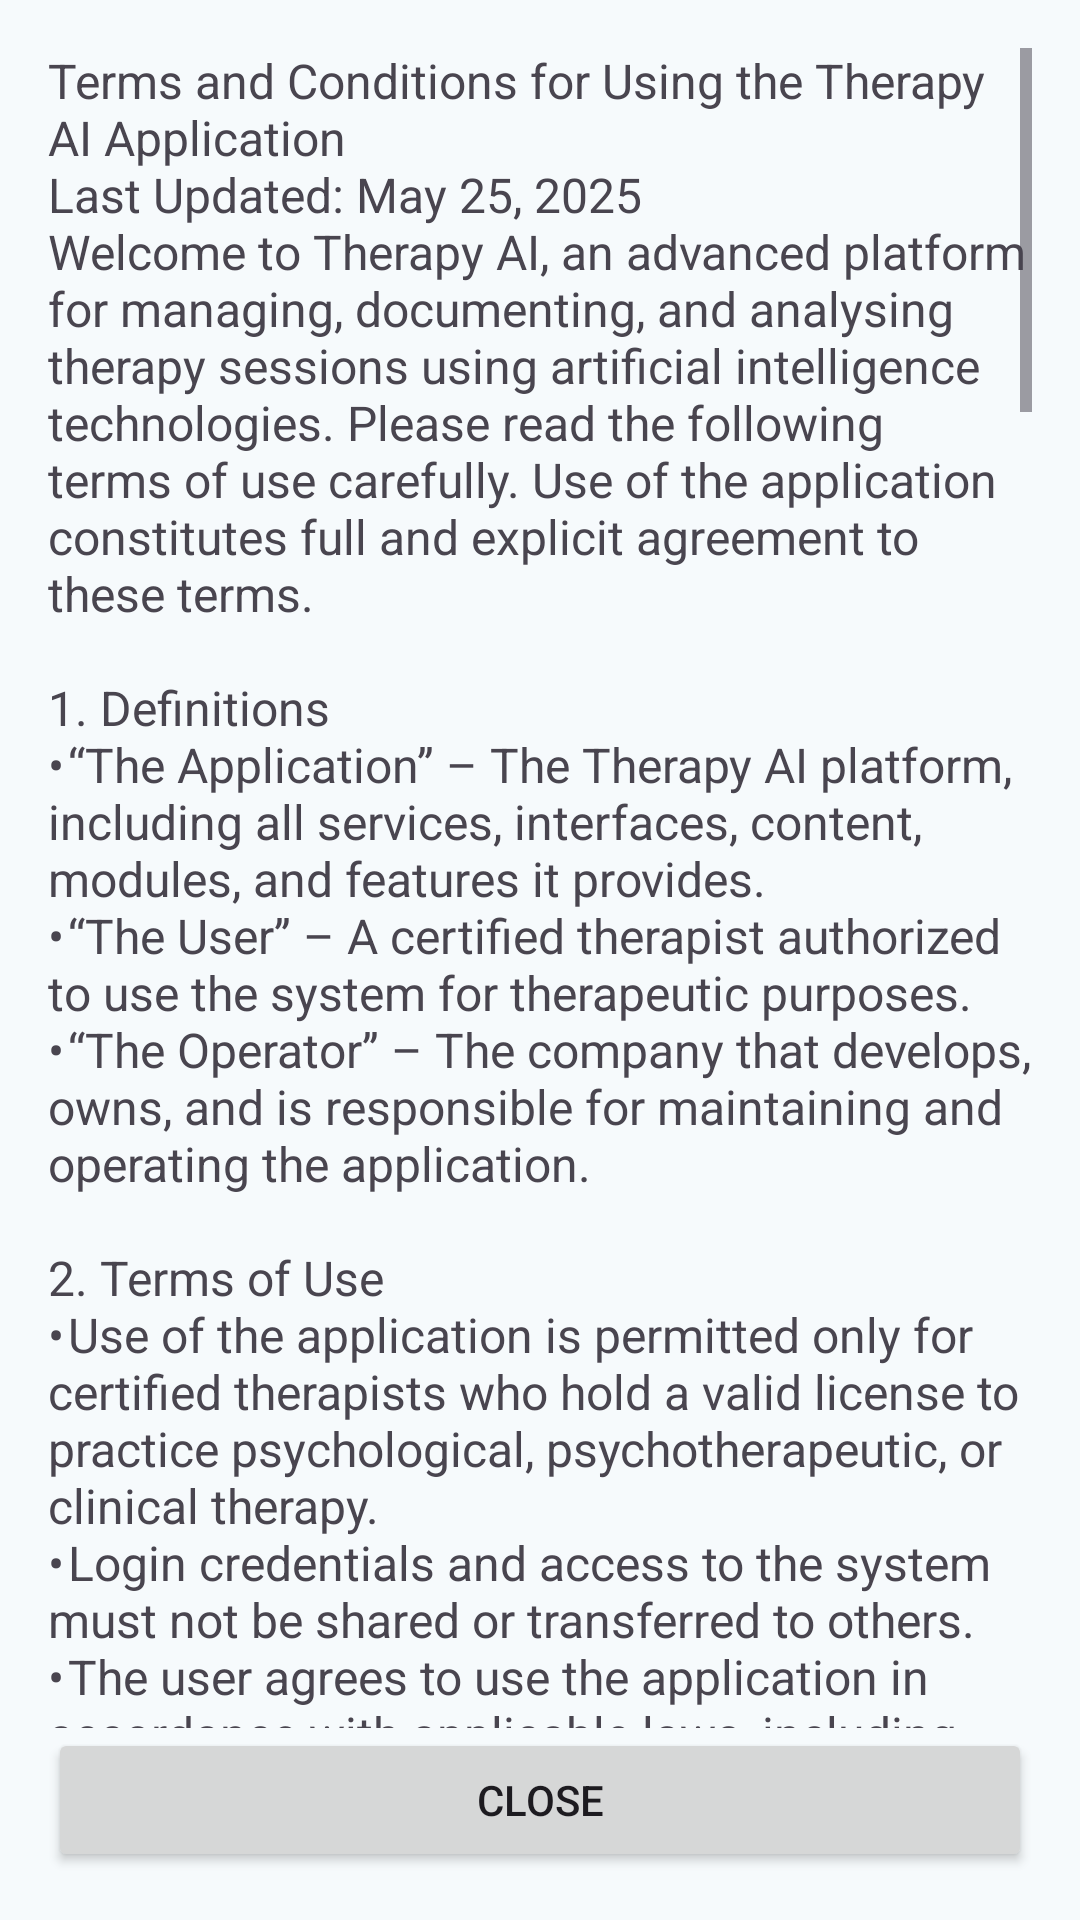

Here is an Android app screen rendered from its layout file. Give the layout XML and the strings, colors and styles it references.
<!-- AndroidManifest.xml: application theme Theme.TherapyAI -->
<!-- res/layout/fragment_terms.xml -->
<?xml version="1.0" encoding="utf-8"?>
<androidx.constraintlayout.widget.ConstraintLayout xmlns:android="http://schemas.android.com/apk/res/android"
    android:layout_width="match_parent"
    android:layout_height="match_parent">

    <LinearLayout
        android:layout_width="match_parent"
        android:layout_height="match_parent"
        android:orientation="vertical"
        android:padding="16dp">

        <ScrollView
            android:layout_width="match_parent"
            android:layout_height="0dp"
            android:layout_weight="1">

            <TextView
                android:id="@+id/termsTextView"
                android:layout_width="match_parent"
                android:layout_height="wrap_content"
                android:text="@string/login_terms_services"
                android:textSize="16sp" />
        </ScrollView>

        <Button
            android:id="@+id/closeButton"
            android:layout_width="match_parent"
            android:layout_height="wrap_content"
            android:text="Close" />
    </LinearLayout>


</androidx.constraintlayout.widget.ConstraintLayout>
<!-- resources referenced by this layout -->
<resources>
  <color name="m3_primary_light">#006782</color>
  <color name="m3_on_primary_light">#FFFFFF</color>
  <color name="m3_primary_container_light">#BCE9FF</color>
  <color name="m3_on_primary_container_light">#001F29</color>
  <color name="m3_secondary_light">#4D616C</color>
  <color name="m3_on_secondary_light">#FFFFFF</color>
  <color name="m3_secondary_container_light">#D0E6F3</color>
  <color name="m3_on_secondary_container_light">#081E27</color>
  <color name="m3_tertiary_light">#605A7D</color>
  <color name="m3_on_tertiary_light">#FFFFFF</color>
  <color name="m3_tertiary_container_light">#E6DEFF</color>
  <color name="m3_on_tertiary_container_light">#1C1736</color>
  <color name="m3_error_light">#BA1A1A</color>
  <color name="m3_on_error_light">#FFFFFF</color>
  <color name="m3_error_container_light">#FFDAD6</color>
  <color name="m3_on_error_container_light">#410002</color>
  <color name="m3_background_light">#F6FAFC</color>
  <color name="m3_on_background_light">#171C1F</color>
  <color name="m3_surface_light">#F6FAFC</color>
  <color name="m3_on_surface_light">#171C1F</color>
  <color name="m3_surface_variant_light">#DCE4E8</color>
  <color name="m3_on_surface_variant_light">#40484C</color>
  <color name="m3_outline_light">#70787C</color>
  <color name="m3_outline_variant_light">#C0C8CC</color>
  <color name="m3_inverse_surface_light">#2C3133</color>
  <color name="m3_inverse_on_surface_light">#EDF1F4</color>
  <color name="m3_inverse_primary_light">#64D3FF</color>
  <color name="m3_surface_container_lowest_light">#FFFFFF</color>
  <color name="m3_surface_container_low_light">#F0F4F7</color>
  <color name="m3_surface_container_light">#EAEFF1</color>
  <color name="m3_surface_container_high_light">#E4E9EC</color>
  <color name="m3_surface_container_highest_light">#DFE3E6</color>
  <color name="sentiment_positive">#4CAF50</color>
  <color name="sentiment_neutral">#9E9E9E</color>
  <color name="sentiment_negative">#F44336</color>
  <color name="sentiment_mixed">#FFC107</color>
  <color name="therapist_indicator_color">#2196F3</color>
</resources>
